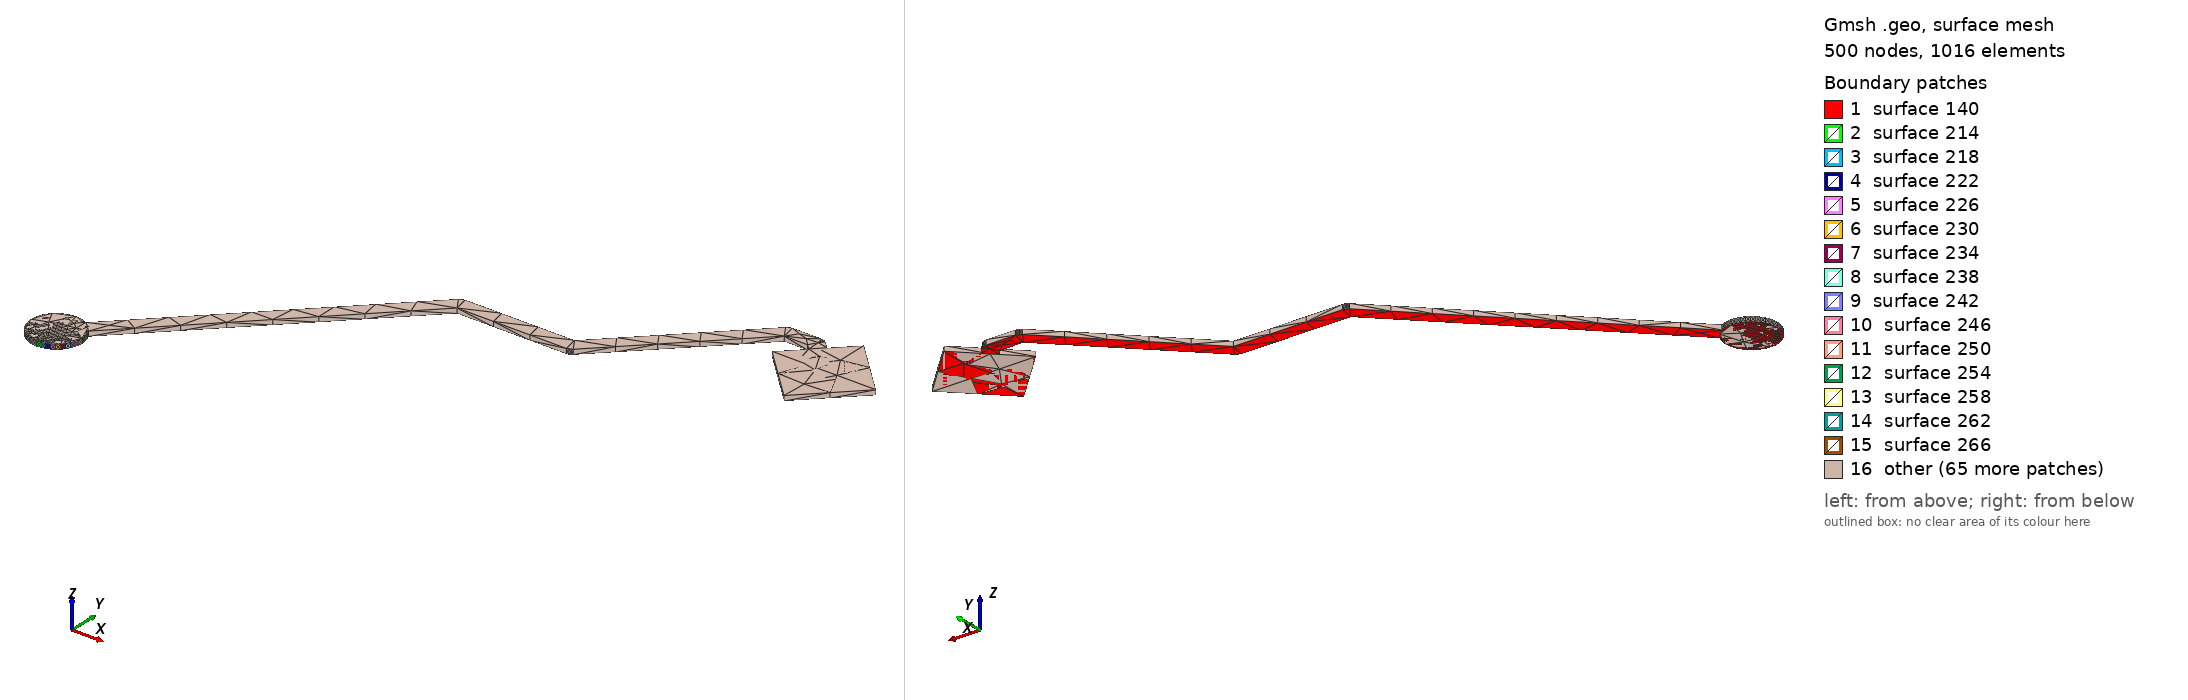

Gmsh geometry script, surface-meshed: 500 nodes, 1016 surface elements. Boundary patches (legend numbers): 1 surface 140, 2 surface 214, 3 surface 218, 4 surface 222, 5 surface 226, 6 surface 230, 7 surface 234, 8 surface 238, 9 surface 242, 10 surface 246, 11 surface 250, 12 surface 254, 13 surface 258, 14 surface 262, 15 surface 266, 16 other. Left view from above one corner, right view from below the opposite corner. The script declares no physical surfaces, so the legend lists its geometric surfaces. The drawing asked Gmsh for element sizes between 1% and 20% of the model's largest extent; the script's own settings can give other sizes.

=== RSVD_7.geo (drawn) ===
lc = 1e-2;
Point(1) = {1.90154, 1.65107, 0.10548, lc} ;
Point(2) = {1.90264, 1.65116, 0.10548, lc} ;
Point(3) = {1.9037, 1.65141, 0.10548, lc} ;
Point(4) = {1.90472, 1.65183, 0.10548, lc} ;
Point(5) = {1.90566, 1.65241, 0.10548, lc} ;
Point(6) = {1.90649, 1.65312, 0.10548, lc} ;
Point(7) = {1.9072, 1.65396, 0.10548, lc} ;
Point(8) = {1.90778, 1.65489, 0.10548, lc} ;
Point(9) = {1.9082, 1.65591, 0.10548, lc} ;
Point(10) = {1.90845, 1.65698, 0.10548, lc} ;
Point(11) = {1.90854, 1.65807, 0.10548, lc} ;
Point(12) = {1.90845, 1.65917, 0.10548, lc} ;
Point(13) = {1.9082, 1.66023, 0.10548, lc} ;
Point(14) = {1.90778, 1.66125, 0.10548, lc} ;
Point(15) = {1.90769, 1.66139, 0.10548, lc} ;
Point(16) = {1.9643, 1.718, 0.10548, lc} ;
Point(17) = {1.994, 1.718, 0.10548, lc} ;
Point(18) = {1.99462, 1.7181, 0.10548, lc} ;
Point(19) = {1.99518, 1.71838, 0.10548, lc} ;
Point(20) = {1.9954, 1.7186, 0.10548, lc} ;
Point(21) = {1.99541, 1.71859, 0.10548, lc} ;
Point(22) = {2.02783, 1.751, 0.10548, lc} ;
Point(23) = {2.03417, 1.751, 0.10548, lc} ;
Point(24) = {2.03552, 1.74966, 0.10548, lc} ;
Point(25) = {2.02986, 1.744, 0.10548, lc} ;
Point(26) = {2.044, 1.72986, 0.10548, lc} ;
Point(27) = {2.05814, 1.744, 0.10548, lc} ;
Point(28) = {2.044, 1.75814, 0.10548, lc} ;
Point(29) = {2.03834, 1.75248, 0.10548, lc} ;
Point(30) = {2.03641, 1.75441, 0.10548, lc} ;
Point(31) = {2.0364, 1.7544, 0.10548, lc} ;
Point(32) = {2.03618, 1.75462, 0.10548, lc} ;
Point(33) = {2.03562, 1.7549, 0.10548, lc} ;
Point(34) = {2.035, 1.755, 0.10548, lc} ;
Point(35) = {2.027, 1.755, 0.10548, lc} ;
Point(36) = {2.027, 1.75497, 0.10548, lc} ;
Point(37) = {2.02669, 1.75497, 0.10548, lc} ;
Point(38) = {2.02609, 1.75478, 0.10548, lc} ;
Point(39) = {2.02559, 1.75441, 0.10548, lc} ;
Point(40) = {1.99317, 1.722, 0.10548, lc} ;
Point(41) = {1.96347, 1.722, 0.10548, lc} ;
Point(42) = {1.96347, 1.72198, 0.10548, lc} ;
Point(43) = {1.96316, 1.72198, 0.10548, lc} ;
Point(44) = {1.96256, 1.72178, 0.10548, lc} ;
Point(45) = {1.96206, 1.72141, 0.10548, lc} ;
Point(46) = {1.90486, 1.66422, 0.10548, lc} ;
Point(47) = {1.90472, 1.66431, 0.10548, lc} ;
Point(48) = {1.9037, 1.66473, 0.10548, lc} ;
Point(49) = {1.90264, 1.66498, 0.10548, lc} ;
Point(50) = {1.90154, 1.66507, 0.10548, lc} ;
Point(51) = {1.90044, 1.66498, 0.10548, lc} ;
Point(52) = {1.89938, 1.66473, 0.10548, lc} ;
Point(53) = {1.89836, 1.66431, 0.10548, lc} ;
Point(54) = {1.89743, 1.66373, 0.10548, lc} ;
Point(55) = {1.89659, 1.66302, 0.10548, lc} ;
Point(56) = {1.89588, 1.66219, 0.10548, lc} ;
Point(57) = {1.8953, 1.66125, 0.10548, lc} ;
Point(58) = {1.89488, 1.66023, 0.10548, lc} ;
Point(59) = {1.89463, 1.65917, 0.10548, lc} ;
Point(60) = {1.89454, 1.65807, 0.10548, lc} ;
Point(61) = {1.89463, 1.65698, 0.10548, lc} ;
Point(62) = {1.89488, 1.65591, 0.10548, lc} ;
Point(63) = {1.8953, 1.65489, 0.10548, lc} ;
Point(64) = {1.89588, 1.65396, 0.10548, lc} ;
Point(65) = {1.89659, 1.65312, 0.10548, lc} ;
Point(66) = {1.89743, 1.65241, 0.10548, lc} ;
Point(67) = {1.89836, 1.65183, 0.10548, lc} ;
Point(68) = {1.89938, 1.65141, 0.10548, lc} ;
Point(69) = {1.90044, 1.65116, 0.10548, lc} ;
Line(70) = {1,2} ;
Line(71) = {2,3} ;
Line(72) = {3,4} ;
Line(73) = {4,5} ;
Line(74) = {5,6} ;
Line(75) = {6,7} ;
Line(76) = {7,8} ;
Line(77) = {8,9} ;
Line(78) = {9,10} ;
Line(79) = {10,11} ;
Line(80) = {11,12} ;
Line(81) = {12,13} ;
Line(82) = {13,14} ;
Line(83) = {14,15} ;
Line(84) = {15,16} ;
Line(85) = {16,17} ;
Line(86) = {17,18} ;
Line(87) = {18,19} ;
Line(88) = {19,20} ;
Line(89) = {20,21} ;
Line(90) = {21,22} ;
Line(91) = {22,23} ;
Line(92) = {23,24} ;
Line(93) = {24,25} ;
Line(94) = {25,26} ;
Line(95) = {26,27} ;
Line(96) = {27,28} ;
Line(97) = {28,29} ;
Line(98) = {29,30} ;
Line(99) = {30,31} ;
Line(100) = {31,32} ;
Line(101) = {32,33} ;
Line(102) = {33,34} ;
Line(103) = {34,35} ;
Line(104) = {35,36} ;
Line(105) = {36,37} ;
Line(106) = {37,38} ;
Line(107) = {38,39} ;
Line(108) = {39,40} ;
Line(109) = {40,41} ;
Line(110) = {41,42} ;
Line(111) = {42,43} ;
Line(112) = {43,44} ;
Line(113) = {44,45} ;
Line(114) = {45,46} ;
Line(115) = {46,47} ;
Line(116) = {47,48} ;
Line(117) = {48,49} ;
Line(118) = {49,50} ;
Line(119) = {50,51} ;
Line(120) = {51,52} ;
Line(121) = {52,53} ;
Line(122) = {53,54} ;
Line(123) = {54,55} ;
Line(124) = {55,56} ;
Line(125) = {56,57} ;
Line(126) = {57,58} ;
Line(127) = {58,59} ;
Line(128) = {59,60} ;
Line(129) = {60,61} ;
Line(130) = {61,62} ;
Line(131) = {62,63} ;
Line(132) = {63,64} ;
Line(133) = {64,65} ;
Line(134) = {65,66} ;
Line(135) = {66,67} ;
Line(136) = {67,68} ;
Line(137) = {68,69} ;
Line(138) = {69,1} ;
Line Loop(139) = {70,71,72,73,74,75,76,77,78,79,80,81,82,83,84,85,86,87,88,89,90,91,92,93,94,95,96,97,98,99,100,101,102,103,104,105,106,107,108,109,110,111,112,113,114,115,116,117,118,119,120,121,122,123,124,125,126,127,128,129,130,131,132,133,134,135,136,137,138} ;
Plane Surface(140) = {139} ;
Extrude{0,0,0.00137}{ Surface{140}; }
Point(1445) = {1.90154,1.65807,0.10548, lc};
Point(1446) = {1.90154,1.66507,0.10548, lc};
Point(1447) = {1.90854,1.65807,0.10548, lc};
Point(1448) = {1.90154,1.65107,0.10548, lc};
Point(1449) = {1.89454,1.65807,0.10548, lc};
Circle(1450) = {1446, 1445,1447};
Circle(1451) = {1447, 1445,1448};
Circle(1452) = {1448, 1445,1449};
Circle(1453) = {1449, 1445,1446};
Line Loop(1454) = {1450,1451,1452,1453};
Plane Surface(1455) = {1454};
Extrude {0,0,0.00137} { 
  Surface{1455};
}
Point(1724) = {2.02986, 1.744, 0.10548, lc} ;
Point(1725) = {2.044, 1.75814, 0.10548, lc} ;
Point(1726) = {2.05814, 1.744, 0.10548, lc} ;
Point(1727) = {2.044, 1.72986, 0.10548, lc} ;
Line(1728) = {1724,1725} ;
Line(1729) = {1725,1726} ;
Line(1730) = {1726,1727} ;
Line(1731) = {1727,1724} ;
Line Loop(1732) = {1728,1729,1730,1731} ;
Plane Surface(1733) = {1732} ;
Extrude{0,0,0.00137}{ Surface{1733}; }
